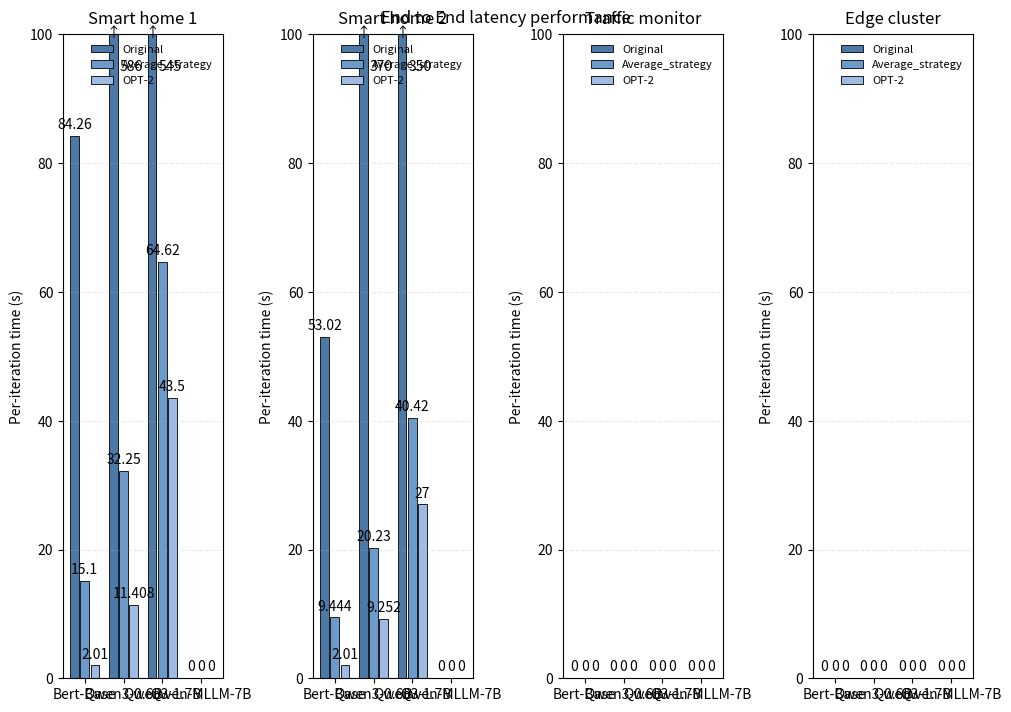

Write the Python code that produced this figure.
import matplotlib.pyplot as plt
import numpy as np
import matplotlib.font_manager as fm

# ----------------------------
# 1) Put your data here
#    Shape: 4 panels × (4 groups × 3 bars)
#    For each panel: a (4, 3) array-like where axis=0 is groups, axis=1 is bar index in group
# ----------------------------
panel_data = [
    np.array([[84.26,  15.10,  2.01],
              [ 586,  32.25,  11.408],
              [545,  64.62,  43.5],
              [  0,  0,  0]], dtype=float),

    np.array([[ 53.02,  9.444 , 2.01],
              [ 370,  20.23 ,  9.252],
              [ 350,  40.42 ,  27],
              [ 0,  0 ,  0]], dtype=float),

    np.array([[ 0,  0,   0],
              [0,  0,  0],
              [ 0,  0,  0],
              [ 0,  0, 0]], dtype=float),

    np.array([[ 0,  0,  0],
              [ 0,  0,  0],
              [0,  0,  0],
              [ 0, 0,  0]], dtype=float),
]
ymax_manual_list = [100,100,100,100]

group_names = ["Bert-Base","Qwen3-0.6B","Qwen3-1.7B", "Qwen-MLLM-7B"]     # one label per group
series_names = ["Original", "Average_strategy", "OPT-2"]  # bar i across groups

# Close shades for the 3 series (consistent across subplots)
series_colors = ["#4e79a7", "#6b9acb", "#9fbbe3"]

# Grid style / legend font size
GRID_ALPHA = 0.25
LEGEND_FONTSIZE = 8

# How aggressive to clip tall bars so small ones are visible.
# We'll set ylim to 1.1 * percentile (e.g., 90th), but not below a minimum.
PERCENTILE = 90
YMIN = 0
MIN_YMAX = 30  # never set ylim upper below this to ensure some headroom

canvas_counter = -1
def plot_panel(ax, values_4x3, title=None):
    global canvas_counter
    canvas_counter+=1
    """
    values_4x3: array-like shape (4, 3), rows are groups, cols are series/bars within group
    """

    values = np.asarray(values_4x3, dtype=float)
    G, S = values.shape
    assert G == 4 and S == 3, "Expecting 4 groups × 3 bars."

    # x layout: 4 groups centered at [0, 1, 2, 3]
    group_centers = np.arange(G, dtype=float)
    width = 0.22
    gap = 0.04
    # offsets for 3 bars around each group center
    offsets = np.linspace(-(S-1)*(width+gap)/2, (S-1)*(width+gap)/2, S)

    # Build bars
    bars = []
    for s in range(S):
        x = group_centers + offsets[s]
        bar = ax.bar(x, values[:, s], width=width,
                     color=series_colors[s],
                     edgecolor="black", linewidth=0.6,
                     label=series_names[s])
        bars.append(bar)

    # Light mesh/grid behind
    ax.grid(True, axis="y", linestyle="--", alpha=GRID_ALPHA)

    # Decide y-limit to ignore (clip) very large values, but keep small bars visible
    flat_vals = values.flatten()
    # choose an upper bound from percentile, make sure it's at least MIN_YMAX
    ymax = max(MIN_YMAX, np.percentile(flat_vals, PERCENTILE) * 1.1)
    ymax = ymax_manual_list[canvas_counter]
    ax.set_ylim(YMIN, ymax)


    # Annotate each bar; for bars taller than ymax, put the label beside the bar
    # so it never collides with the title or gets clipped.
    for s in range(S):
        for rect, val in zip(bars[s], values[:, s]):
            x = rect.get_x() + rect.get_width() / 2
            h = rect.get_height()
            if h > ymax:
                # Place label to the right side of the bar, vertically centered in the visible area
                ax.annotate(f"{val:g}",
                            xy=(x + width/2 + 0.06, (YMIN + ymax) * 0.95),
                            ha='left', va='center')
                # Optional: little up arrow at the top to indicate clipping
                ax.annotate("↑", xy=(x, ymax - 0.8), ha='center', va='bottom')
            else:
                ax.annotate(f"{val:g}",
                            xy=(x, h),
                            xytext=(0, 3),
                            textcoords="offset points",
                            ha='center', va='bottom')

    # One x label per group (at group centers)
    ax.set_xticks(group_centers)
    ax.set_xticklabels(group_names)
    #ax.set_yticklabels("Iteration Latency (s)")

    # Compact legend
    ax.legend(loc="upper right", frameon=False, fontsize=LEGEND_FONTSIZE)

    if title:
        ax.set_title(title, pad=8)

# ----------------------------
# 2) Draw the 4 panels
# ----------------------------
fig, axes = plt.subplots(1, 4, figsize=(10, 7), constrained_layout=True)
axes = axes.flatten()

panel_titles = ["Smart home 1", "Smart home 2", "Traffic monitor", "Edge cluster"]

for ax, pdata, ttl in zip(axes, panel_data, panel_titles):
    plot_panel(ax, pdata, title=ttl)
    #add labels...
    ax.set_ylabel("Per-iteration time (s)")


# Shared y-label for the whole figure (optional)
fig.suptitle("End to End latency performance", y=0.995)

plt.show()
